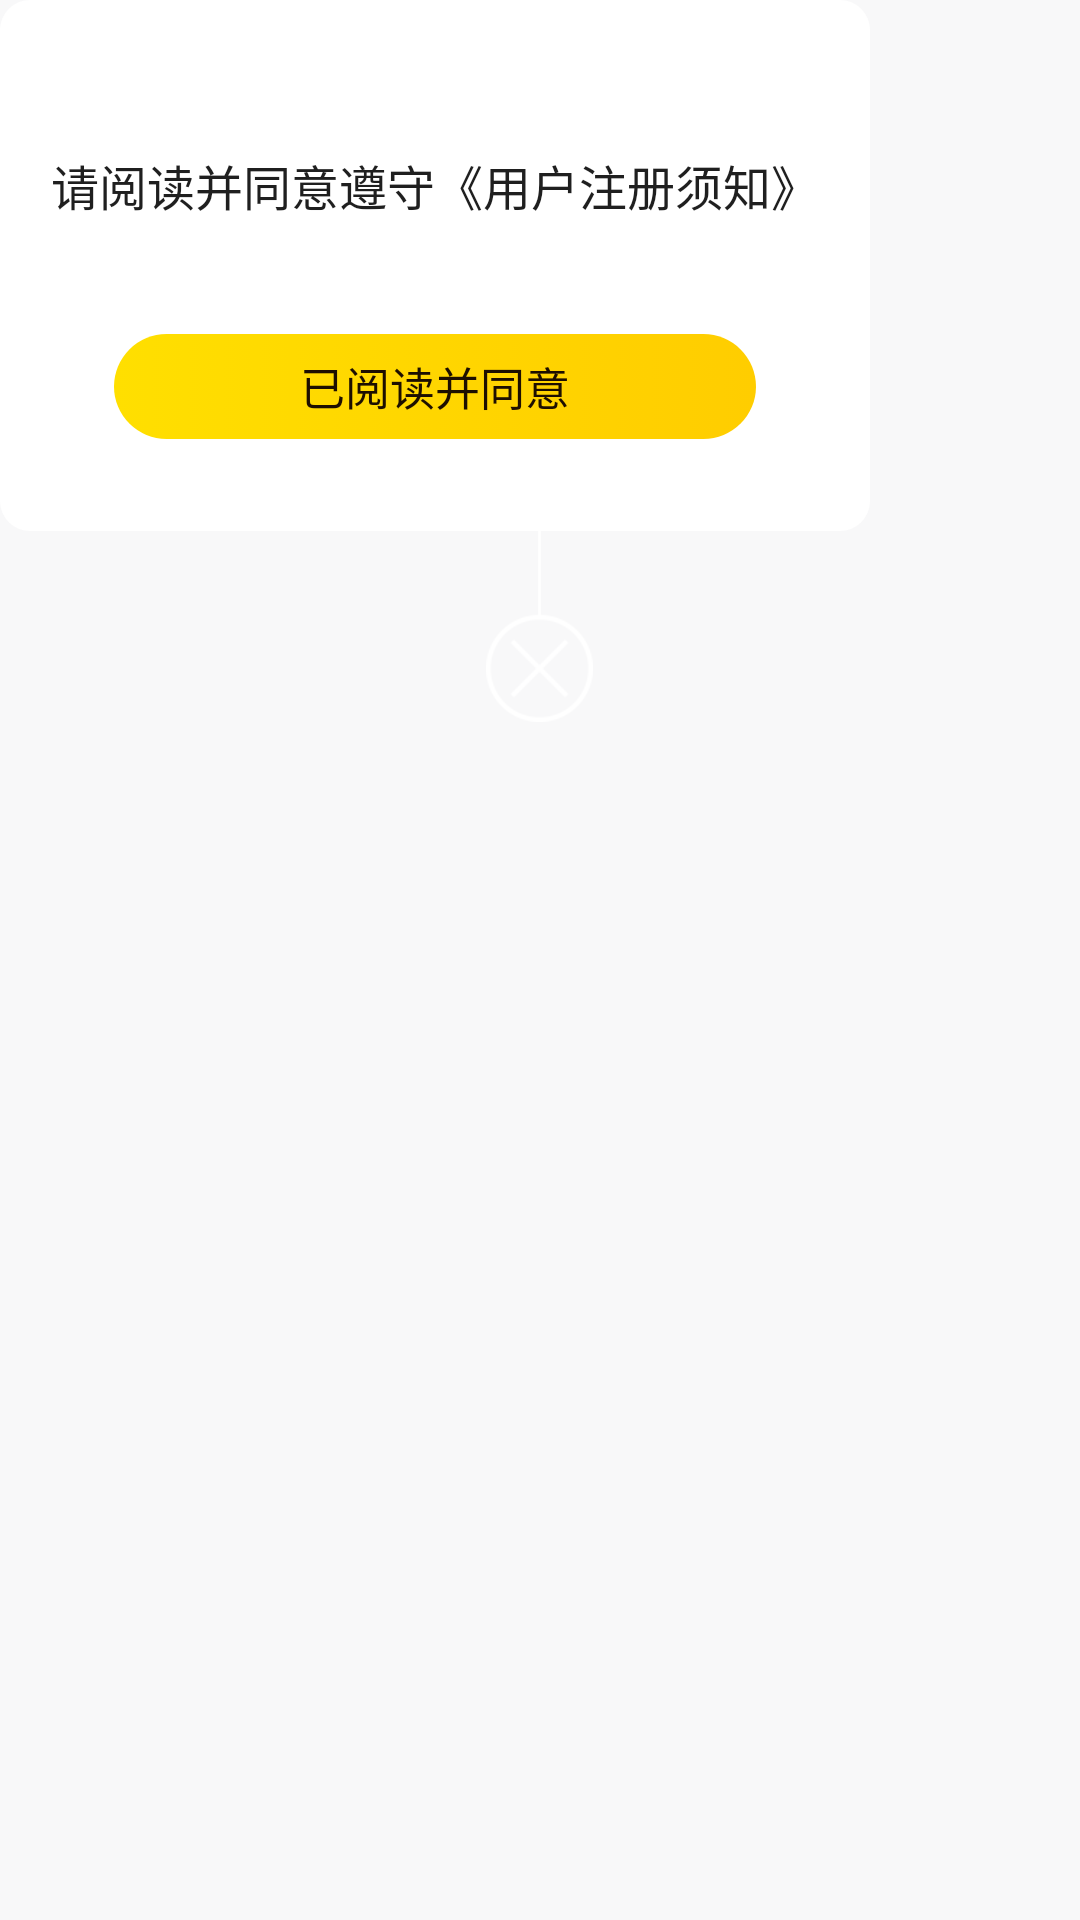

Produce the Android XML layout that renders to this screen, including the resource entries it uses.
<!-- AndroidManifest.xml: application theme AppTheme -->
<!-- res/layout/dialog_login_agree.xml -->
<?xml version="1.0" encoding="utf-8"?>
<LinearLayout xmlns:android="http://schemas.android.com/apk/res/android"
    android:layout_width="wrap_content"
    android:layout_height="wrap_content"
    android:layout_gravity="center"
    android:orientation="vertical">

    <LinearLayout
        android:layout_width="290dp"
        android:gravity="center_horizontal"
        android:layout_height="177dp"
        android:background="@drawable/login_bg_write"
        android:orientation="vertical">

        <TextView
            android:layout_width="wrap_content"
            android:layout_height="wrap_content"
            android:layout_marginTop="50dp"
            android:text="@string/dialog_tv_login_agree"
            android:textColor="#ff1f1f1f"
            android:textSize="16sp" />

        <TextView
            android:id="@+id/dialog_login_agree"
            android:layout_width="214dp"
            android:layout_height="35dp"
            android:layout_marginTop="38dp"
            android:background="@drawable/btn_common_gradient"
            android:gravity="center"
            android:text="@string/dialog_btn_login_agree"
            android:textColor="#ff1d0f00"
            android:textSize="15sp" />
    </LinearLayout>

    <ImageView
        android:id="@+id/dialog_login_iv_close"
        android:layout_width="wrap_content"
        android:layout_height="wrap_content"
        android:layout_gravity="center"
        android:src="@drawable/but_close" />
</LinearLayout>
<!-- resources referenced by this layout -->
<resources>
  <!-- drawable btn_common_gradient (drawable) -->
  <selector xmlns:android="http://schemas.android.com/apk/res/android">
      <item android:state_enabled="true" android:drawable="@drawable/btn_gradient_ckecked"/>
  
      <item android:state_enabled="false" android:drawable="@drawable/btn_gradient" />
  
      <item android:state_pressed="true" android:drawable="@drawable/btn_gradient_pressed" />
  
  </selector>
  <!-- drawable but_close: png bitmap (drawable-xhdpi, 4109 bytes) -->
  <!-- drawable login_bg_write (drawable) -->
  <?xml version="1.0" encoding="utf-8"?>
  <shape xmlns:android="http://schemas.android.com/apk/res/android">
   <corners android:radius="10dp" />
   <solid android:color="@color/white" />
  </shape>
  <string name="dialog_btn_login_agree">已阅读并同意</string>
  <string name="dialog_tv_login_agree">请阅读并同意遵守《用户注册须知》</string>
  <style name="AppTheme" parent="Theme.AppCompat.Light.NoActionBar">
          
          <item name="colorPrimary">@color/colorAccent</item>
          <item name="colorPrimaryDark">#000000</item>
          <item name="colorAccent">@color/colorAccent</item>
          <item name="android:windowFullscreen">false</item>
          <item name="android:windowNoTitle">true</item>
          <item name="android:windowActionBar">false</item>
          <item name="android:windowBackground">@color/bg_color</item>
      </style>
  <!-- drawable btn_gradient_ckecked (drawable) -->
  <?xml version="1.0" encoding="utf-8"?>
  <shape xmlns:android="http://schemas.android.com/apk/res/android">
   <corners android:radius="20dp" />
   <gradient android:startColor="@color/btn_checked_front" android:endColor="@color/btn_checked_back"/>
  </shape>
  <!-- drawable btn_gradient (drawable) -->
  <?xml version="1.0" encoding="utf-8"?>
  <shape xmlns:android="http://schemas.android.com/apk/res/android">
   <corners android:radius="20dp" />
   <gradient android:startColor="@color/btn_front" android:endColor="@color/btn_back"/>
  </shape>
  <!-- drawable btn_gradient_pressed (drawable) -->
  <?xml version="1.0" encoding="utf-8"?>
  <shape xmlns:android="http://schemas.android.com/apk/res/android">
   <corners android:radius="20dp" />
   <gradient android:startColor="@color/btn_pressed" android:endColor="@color/btn_pressed"/>
  </shape>
  <color name="white">#FFFFFF</color>
  <color name="colorAccent">#FF4081</color>
  <color name="bg_color">#F8F8F9</color>
  <color name="btn_checked_front">#FFDF00</color>
  <color name="btn_checked_back">#FFCD00</color>
  <color name="btn_front">#FEF6B4</color>
  <color name="btn_back">#FFF0B8</color>
  <color name="btn_pressed">#f1d25e</color>
</resources>
